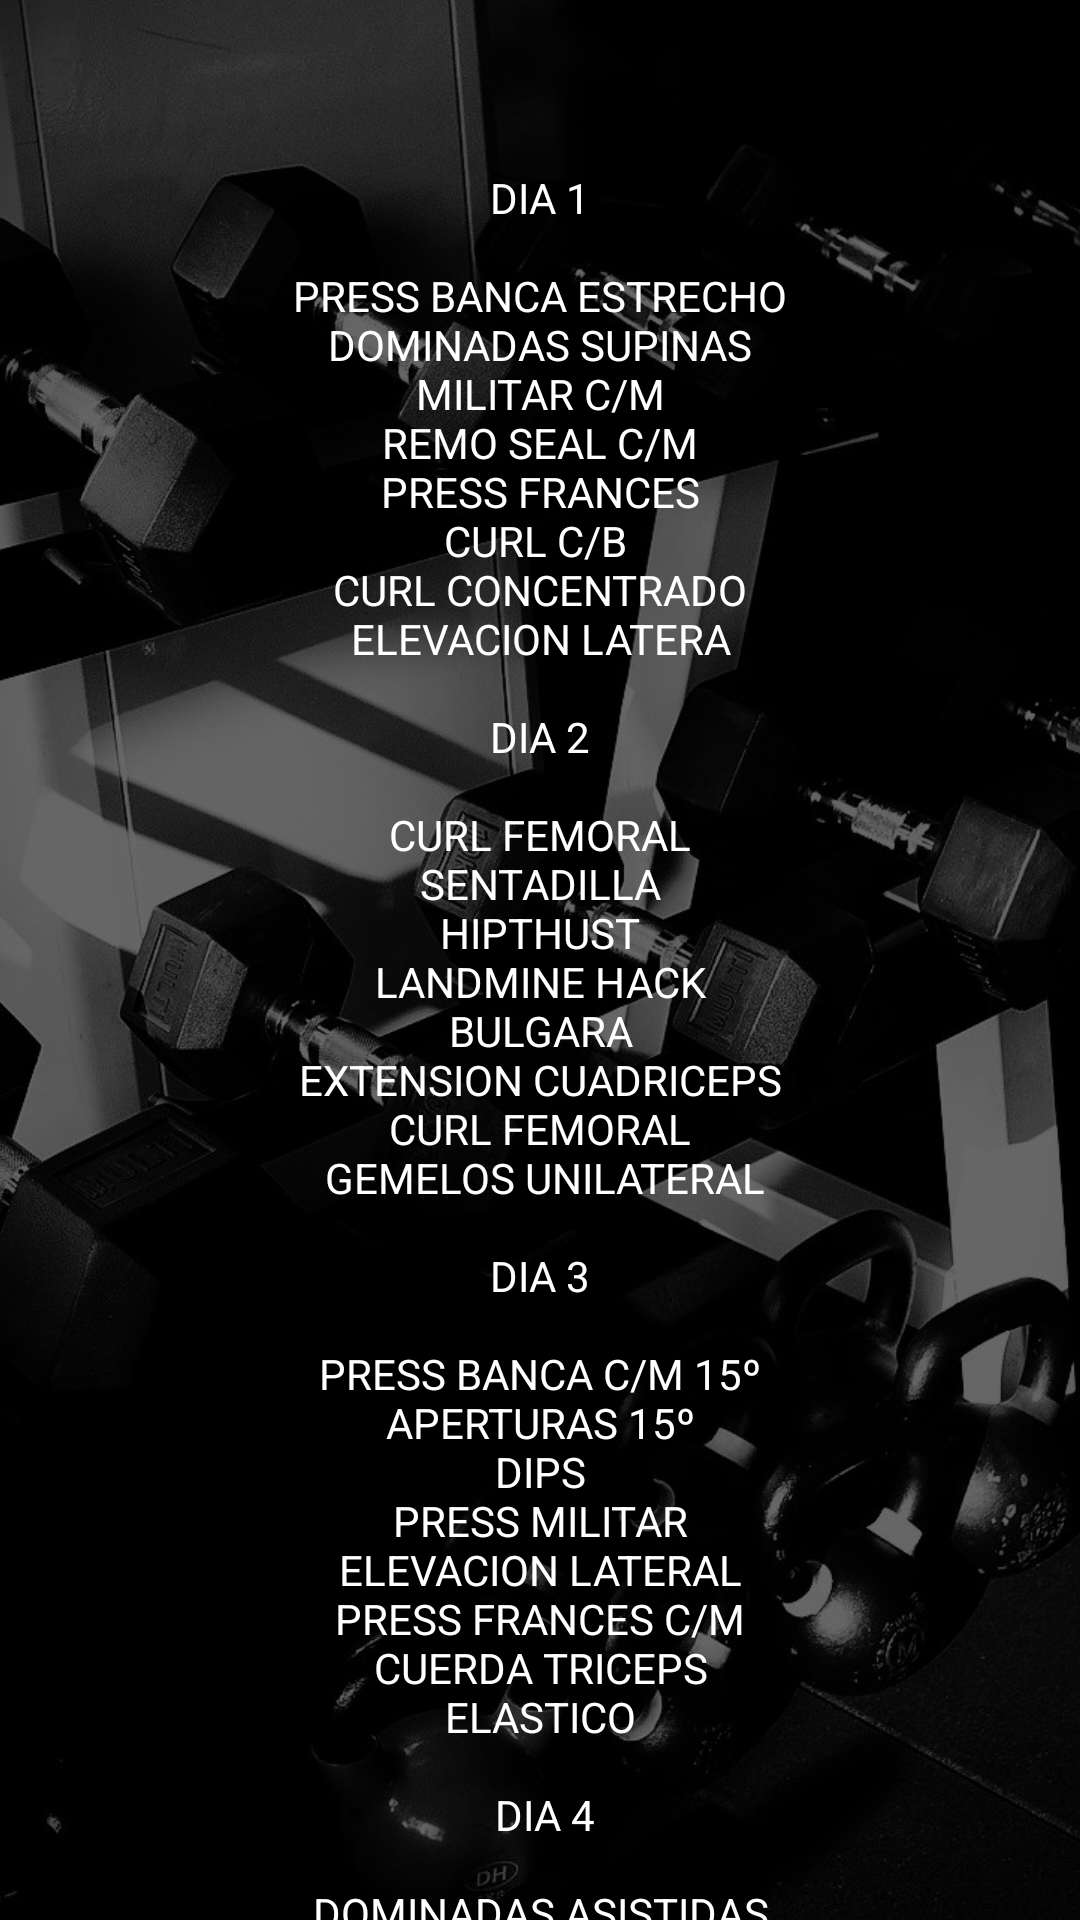

Android layout source for this screen:
<!-- AndroidManifest.xml: application theme Theme.AppCompat.Light.NoActionBar -->
<!-- res/layout/activity_vista_previa_arms.xml -->
<RelativeLayout
    xmlns:android="http://schemas.android.com/apk/res/android"
    xmlns:app="http://schemas.android.com/apk/res-auto"
    xmlns:tools="http://schemas.android.com/tools"
    android:layout_width="match_parent"
    android:layout_height="match_parent"
    tools:context=".VistaPreviaULPPL">
    <ImageView
        android:layout_width="match_parent"
        android:layout_height="match_parent"
        android:src="@drawable/mancuernero"
        android:scaleType="centerCrop"/>

    <ScrollView
        android:layout_width="match_parent"
        android:layout_height="match_parent">

        <LinearLayout
            android:layout_width="match_parent"
            android:layout_height="match_parent"
            android:gravity="center"
            android:orientation="vertical"
            android:layout_marginTop="10dp">

            <TextView
                android:layout_width="200dp"
                android:layout_height="match_parent"
                android:textColor="@color/white"
                android:gravity="center"
                android:textAllCaps="true"
                android:layout_margin="30dp"
                android:layout_gravity="center"
                android:text="@string/previa5diasBrazo"
                />


        </LinearLayout>
    </ScrollView>
</RelativeLayout>
<!-- resources referenced by this layout -->
<resources>
  <!-- drawable mancuernero: jpg bitmap (drawable, 99512 bytes) -->
  <string name="previa5diasBrazo">\ndia 1\n\npress banca estrecho\ndominadas supinas\nmilitar c/m\nremo seal c/m\npress frances\ncurl c/b
          \ncurl concentrado\nelevacion latera\n\ndia 2\n\ncurl femoral\nsentadilla\nhipthust\nlandmine hack\nbulgara\nextension cuadriceps\ncurl femoral\n
          gemelos unilateral\n\ndia 3\n\npress banca c/m 15º\naperturas 15º\ndips\npress militar\nelevacion lateral\npress frances c/m\ncuerda triceps\nelastico\n\n
          dia 4\n\ndominadas asistidas\nshrugs c/m\ncurl martillo\ncurl spider\nremo c/m\n curl inclinado\ncurl predicador\n elevacion trasera\n\ndia 5\n\n
          curl femoral\nextension cuadriceps\ncurl femoral\nextension cuadriceps\nsentadilla frontal\ngoblet\nlandime hack\ngemelos unilateral\n
      </string>
  <!-- not gathered from this repository: default colours our renderer supplied (Android Studio template values) -->
  <color name="white">#FFFFFFFF</color>
</resources>
